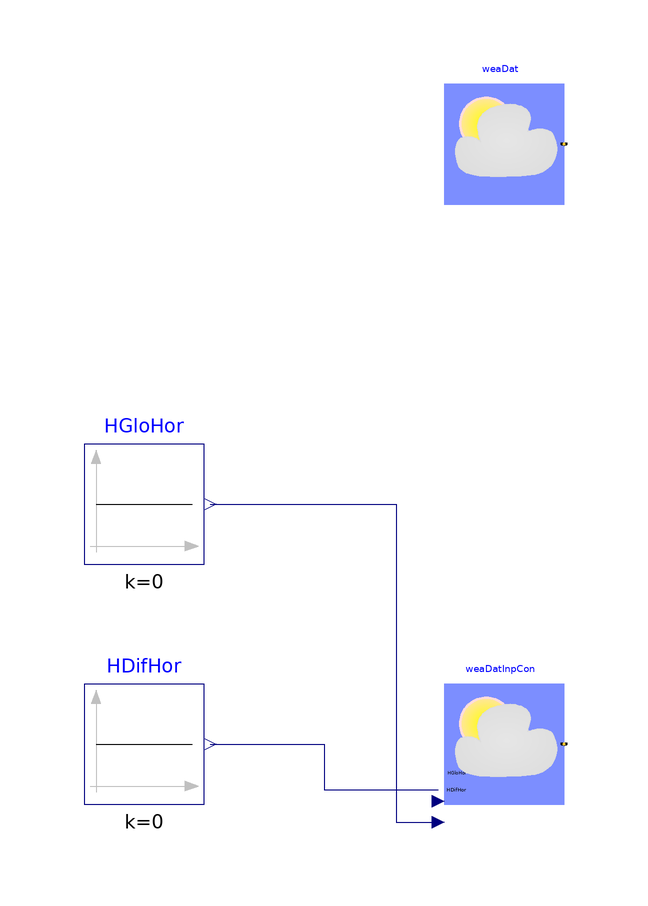

Above is the diagram view of the following Modelica model: its components placed by their Placement annotations and its connect equations drawn as lines.

model ReaderTMY3 "Test model for reading weather data"
  extends Modelica.Icons.Example;
  IBPSA.BoundaryConditions.WeatherData.ReaderTMY3 weaDat(
    filNam=Modelica.Utilities.Files.loadResource("modelica://IBPSA/Resources/weatherdata/USA_IL_Chicago-OHare.Intl.AP.725300_TMY3.mos"))
    "Weather data reader"
    annotation (Placement(transformation(extent={{-20,40},{0,60}})));
  IBPSA.BoundaryConditions.WeatherData.ReaderTMY3 weaDatInpCon(filNam=
        Modelica.Utilities.Files.loadResource("modelica://IBPSA/Resources/weatherdata/USA_IL_Chicago-OHare.Intl.AP.725300_TMY3.mos"),
      HSou=IBPSA.BoundaryConditions.Types.RadiationDataSource.Input_HGloHor_HDifHor)
    "Weather data reader with radiation data obtained from input connector"
    annotation (Placement(transformation(extent={{-20,-60},{0,-40}})));
  Modelica.Blocks.Sources.Constant HDifHor(k=0) "Diffuse horizontal radiation"
    annotation (Placement(transformation(extent={{-80,-60},{-60,-40}})));
  Modelica.Blocks.Sources.Constant HGloHor(k=0) "Horizontal global radiation"
    annotation (Placement(transformation(extent={{-80,-20},{-60,0}})));
equation
  connect(HGloHor.y, weaDatInpCon.HGloHor_in)
                                         annotation (Line(
      points={{-59,-10},{-28,-10},{-28,-63},{-21,-63}},
      color={0,0,127}));
  connect(HDifHor.y, weaDatInpCon.HDifHor_in)
                                         annotation (Line(
      points={{-59,-50},{-40,-50},{-40,-57.6},{-21,-57.6}},
      color={0,0,127}));
  annotation (experiment(Tolerance=1e-6, StartTime=0, StopTime=8640000),
__Dymola_Commands(file="modelica://IBPSA/Resources/Scripts/Dymola/BoundaryConditions/WeatherData/Examples/ReaderTMY3.mos"
        "Simulate and plot"),
    Documentation(info="<html>
<p>
This model tests the TMY3 data reader.
The instance <code>weaDat</code> obtains all weather data from the weather file,
whereas the instance <code>weaDatInpCon</code> obtains the global horizontal and
the diffuse horizontal solar radiation from its input connectors.
</p>
</html>",
revisions="<html>
<ul>
<li>
June 25, 2010, by Wangda Zuo:<br/>
First implementation.
</li>
</ul>
</html>"));
end ReaderTMY3;